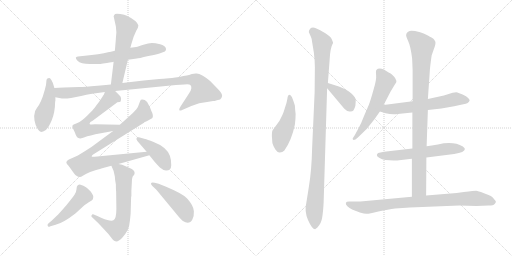
t = 0.00 s
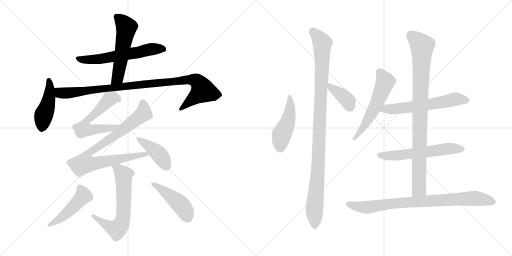
t = 2.77 s
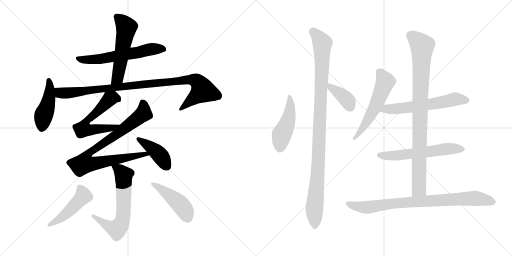
t = 5.54 s
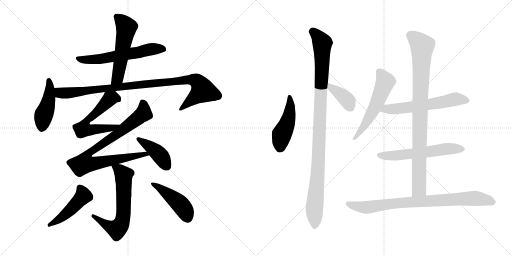
t = 8.31 s
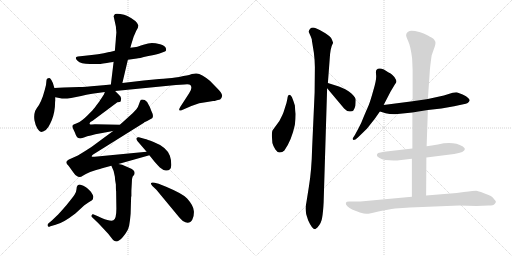
t = 11.07 s
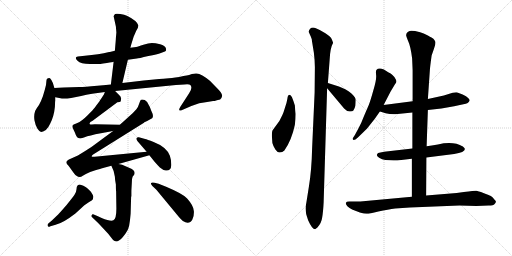
t = 13.84 s

The animated SVG that drew these frames (rendered in a browser with its animation timeline set to each time). Animation: 18 CSS @keyframes rules; one cycle of 13.84 s.

<svg version="1.1" viewBox="0 0 2048 1024" xmlns="http://www.w3.org/2000/svg">
  <g stroke="lightgray" stroke-dasharray="1,1" stroke-width="1" transform="scale(4, 4)">
    <line x1="0" y1="0" x2="256" y2="256"></line>
    <line x1="256" y1="0" x2="0" y2="256"></line>
    <line x1="128" y1="0" x2="128" y2="256"></line>
    <line x1="0" y1="128" x2="256" y2="128"></line>
    <line x1="256" y1="0" x2="512" y2="256"></line>
    <line x1="512" y1="0" x2="256" y2="256"></line>
    <line x1="384" y1="0" x2="384" y2="256"></line>
    <line x1="256" y1="128" x2="512" y2="128"></line>
  </g>
<g transform="scale(1, -1) translate(0, -850)">
   <style type="text/css">
    @keyframes keyframes0 {
      from {
       stroke: black;
       stroke-dashoffset: 600;
       stroke-width: 128;
       }
       66% {
       animation-timing-function: step-end;
       stroke: black;
       stroke-dashoffset: 0;
       stroke-width: 128;
       }
       to {
       stroke: black;
       stroke-width: 1024;
       }
       }
       #make-me-a-hanzi-animation-0 {
         animation: keyframes0 0.738281s both;
         animation-delay: 0.000000s;
         animation-timing-function: linear;
       }
    @keyframes keyframes1 {
      from {
       stroke: black;
       stroke-dashoffset: 547;
       stroke-width: 128;
       }
       64% {
       animation-timing-function: step-end;
       stroke: black;
       stroke-dashoffset: 0;
       stroke-width: 128;
       }
       to {
       stroke: black;
       stroke-width: 1024;
       }
       }
       #make-me-a-hanzi-animation-1 {
         animation: keyframes1 0.695150s both;
         animation-delay: 0.738281s;
         animation-timing-function: linear;
       }
    @keyframes keyframes2 {
      from {
       stroke: black;
       stroke-dashoffset: 455;
       stroke-width: 128;
       }
       60% {
       animation-timing-function: step-end;
       stroke: black;
       stroke-dashoffset: 0;
       stroke-width: 128;
       }
       to {
       stroke: black;
       stroke-width: 1024;
       }
       }
       #make-me-a-hanzi-animation-2 {
         animation: keyframes2 0.620280s both;
         animation-delay: 1.433431s;
         animation-timing-function: linear;
       }
    @keyframes keyframes3 {
      from {
       stroke: black;
       stroke-dashoffset: 987;
       stroke-width: 128;
       }
       76% {
       animation-timing-function: step-end;
       stroke: black;
       stroke-dashoffset: 0;
       stroke-width: 128;
       }
       to {
       stroke: black;
       stroke-width: 1024;
       }
       }
       #make-me-a-hanzi-animation-3 {
         animation: keyframes3 1.053223s both;
         animation-delay: 2.053711s;
         animation-timing-function: linear;
       }
    @keyframes keyframes4 {
      from {
       stroke: black;
       stroke-dashoffset: 598;
       stroke-width: 128;
       }
       66% {
       animation-timing-function: step-end;
       stroke: black;
       stroke-dashoffset: 0;
       stroke-width: 128;
       }
       to {
       stroke: black;
       stroke-width: 1024;
       }
       }
       #make-me-a-hanzi-animation-4 {
         animation: keyframes4 0.736654s both;
         animation-delay: 3.106934s;
         animation-timing-function: linear;
       }
    @keyframes keyframes5 {
      from {
       stroke: black;
       stroke-dashoffset: 880;
       stroke-width: 128;
       }
       74% {
       animation-timing-function: step-end;
       stroke: black;
       stroke-dashoffset: 0;
       stroke-width: 128;
       }
       to {
       stroke: black;
       stroke-width: 1024;
       }
       }
       #make-me-a-hanzi-animation-5 {
         animation: keyframes5 0.966146s both;
         animation-delay: 3.843588s;
         animation-timing-function: linear;
       }
    @keyframes keyframes6 {
      from {
       stroke: black;
       stroke-dashoffset: 415;
       stroke-width: 128;
       }
       57% {
       animation-timing-function: step-end;
       stroke: black;
       stroke-dashoffset: 0;
       stroke-width: 128;
       }
       to {
       stroke: black;
       stroke-width: 1024;
       }
       }
       #make-me-a-hanzi-animation-6 {
         animation: keyframes6 0.587728s both;
         animation-delay: 4.809734s;
         animation-timing-function: linear;
       }
    @keyframes keyframes7 {
      from {
       stroke: black;
       stroke-dashoffset: 645;
       stroke-width: 128;
       }
       68% {
       animation-timing-function: step-end;
       stroke: black;
       stroke-dashoffset: 0;
       stroke-width: 128;
       }
       to {
       stroke: black;
       stroke-width: 1024;
       }
       }
       #make-me-a-hanzi-animation-7 {
         animation: keyframes7 0.774902s both;
         animation-delay: 5.397462s;
         animation-timing-function: linear;
       }
    @keyframes keyframes8 {
      from {
       stroke: black;
       stroke-dashoffset: 476;
       stroke-width: 128;
       }
       61% {
       animation-timing-function: step-end;
       stroke: black;
       stroke-dashoffset: 0;
       stroke-width: 128;
       }
       to {
       stroke: black;
       stroke-width: 1024;
       }
       }
       #make-me-a-hanzi-animation-8 {
         animation: keyframes8 0.637370s both;
         animation-delay: 6.172364s;
         animation-timing-function: linear;
       }
    @keyframes keyframes9 {
      from {
       stroke: black;
       stroke-dashoffset: 453;
       stroke-width: 128;
       }
       60% {
       animation-timing-function: step-end;
       stroke: black;
       stroke-dashoffset: 0;
       stroke-width: 128;
       }
       to {
       stroke: black;
       stroke-width: 1024;
       }
       }
       #make-me-a-hanzi-animation-9 {
         animation: keyframes9 0.618652s both;
         animation-delay: 6.809734s;
         animation-timing-function: linear;
       }
    @keyframes keyframes10 {
      from {
       stroke: black;
       stroke-dashoffset: 463;
       stroke-width: 128;
       }
       60% {
       animation-timing-function: step-end;
       stroke: black;
       stroke-dashoffset: 0;
       stroke-width: 128;
       }
       to {
       stroke: black;
       stroke-width: 1024;
       }
       }
       #make-me-a-hanzi-animation-10 {
         animation: keyframes10 0.626790s both;
         animation-delay: 7.428386s;
         animation-timing-function: linear;
       }
    @keyframes keyframes11 {
      from {
       stroke: black;
       stroke-dashoffset: 1051;
       stroke-width: 128;
       }
       77% {
       animation-timing-function: step-end;
       stroke: black;
       stroke-dashoffset: 0;
       stroke-width: 128;
       }
       to {
       stroke: black;
       stroke-width: 1024;
       }
       }
       #make-me-a-hanzi-animation-11 {
         animation: keyframes11 1.105306s both;
         animation-delay: 8.055176s;
         animation-timing-function: linear;
       }
    @keyframes keyframes12 {
      from {
       stroke: black;
       stroke-dashoffset: 385;
       stroke-width: 128;
       }
       56% {
       animation-timing-function: step-end;
       stroke: black;
       stroke-dashoffset: 0;
       stroke-width: 128;
       }
       to {
       stroke: black;
       stroke-width: 1024;
       }
       }
       #make-me-a-hanzi-animation-12 {
         animation: keyframes12 0.563314s both;
         animation-delay: 9.160482s;
         animation-timing-function: linear;
       }
    @keyframes keyframes13 {
      from {
       stroke: black;
       stroke-dashoffset: 565;
       stroke-width: 128;
       }
       65% {
       animation-timing-function: step-end;
       stroke: black;
       stroke-dashoffset: 0;
       stroke-width: 128;
       }
       to {
       stroke: black;
       stroke-width: 1024;
       }
       }
       #make-me-a-hanzi-animation-13 {
         animation: keyframes13 0.709798s both;
         animation-delay: 9.723796s;
         animation-timing-function: linear;
       }
    @keyframes keyframes14 {
      from {
       stroke: black;
       stroke-dashoffset: 601;
       stroke-width: 128;
       }
       66% {
       animation-timing-function: step-end;
       stroke: black;
       stroke-dashoffset: 0;
       stroke-width: 128;
       }
       to {
       stroke: black;
       stroke-width: 1024;
       }
       }
       #make-me-a-hanzi-animation-14 {
         animation: keyframes14 0.739095s both;
         animation-delay: 10.433594s;
         animation-timing-function: linear;
       }
    @keyframes keyframes15 {
      from {
       stroke: black;
       stroke-dashoffset: 593;
       stroke-width: 128;
       }
       66% {
       animation-timing-function: step-end;
       stroke: black;
       stroke-dashoffset: 0;
       stroke-width: 128;
       }
       to {
       stroke: black;
       stroke-width: 1024;
       }
       }
       #make-me-a-hanzi-animation-15 {
         animation: keyframes15 0.732585s both;
         animation-delay: 11.172689s;
         animation-timing-function: linear;
       }
    @keyframes keyframes16 {
      from {
       stroke: black;
       stroke-dashoffset: 924;
       stroke-width: 128;
       }
       75% {
       animation-timing-function: step-end;
       stroke: black;
       stroke-dashoffset: 0;
       stroke-width: 128;
       }
       to {
       stroke: black;
       stroke-width: 1024;
       }
       }
       #make-me-a-hanzi-animation-16 {
         animation: keyframes16 1.001953s both;
         animation-delay: 11.905274s;
         animation-timing-function: linear;
       }
    @keyframes keyframes17 {
      from {
       stroke: black;
       stroke-dashoffset: 842;
       stroke-width: 128;
       }
       73% {
       animation-timing-function: step-end;
       stroke: black;
       stroke-dashoffset: 0;
       stroke-width: 128;
       }
       to {
       stroke: black;
       stroke-width: 1024;
       }
       }
       #make-me-a-hanzi-animation-17 {
         animation: keyframes17 0.935221s both;
         animation-delay: 12.907227s;
         animation-timing-function: linear;
       }
</style>
<path d="M 511.5 611.0 L 547.5 616.0 Q 552.5 616.0 593.5 626.0 Q 629.5 632.0 643.5 638.0 L 659.5 644.0 Q 666.5 646.0 663.5 657.0 Q 660.5 668.0 640.5 673.0 Q 620.5 678.0 607.5 678.0 Q 594.5 678.0 573.5 671.0 Q 552.5 664.0 544.5 662.0 L 521.5 659.0 L 459.5 647.0 L 439.5 642.0 L 436.5 642.0 Q 395.5 632.0 339.5 627.0 L 311.5 624.0 Q 295.5 622.0 310.0 607.0 Q 324.5 592.0 370.5 594.0 L 397.5 594.0 Q 398.5 594.0 412.5 596.0 L 427.5 598.0 Q 436.5 600.0 452.5 602.0 L 454.5 603.0 L 511.5 611.0 Z" fill="lightgray"></path> 
<path d="M 489.5 518.0 L 511.5 611.0 L 521.5 659.0 L 525.5 674.0 L 534.5 703.0 L 544.5 726.0 Q 553.5 740.0 553.5 748.0 Q 548.5 767.0 507.5 787.0 Q 498.5 791.0 481.5 794.0 Q 464.5 797.0 460.5 794.0 Q 456.5 791.0 454.5 785.0 L 463.5 744.0 L 465.5 720.0 L 463.5 698.0 Q 463.5 693.0 461.5 671.0 L 459.5 647.0 L 454.5 603.0 L 443.5 512.0 C 439.5 482.0 482.5 489.0 489.5 518.0 Z" fill="lightgray"></path> 
<path d="M 217.5 498.0 L 211.5 518.0 L 205.5 530.0 Q 200.5 538.0 197.5 538.0 Q 185.5 538.0 185.5 525.0 Q 185.5 512.0 179.5 492.0 L 171.5 465.0 L 163.5 445.0 Q 157.5 431.0 147.5 418.0 L 140.5 406.0 Q 134.5 388.0 138.0 368.0 Q 141.5 348.0 150.0 335.0 Q 158.5 322.0 164.5 322.0 Q 170.5 322.0 183.5 330.0 Q 194.5 341.0 200.5 355.0 Q 215.5 383.0 219.5 422.0 L 220.5 443.0 L 221.5 446.0 L 221.5 461.0 L 217.5 498.0 Z" fill="lightgray"></path> 
<path d="M 221.5 461.0 L 247.5 456.0 Q 272.5 456.0 284.5 458.0 L 324.5 466.0 Q 371.5 477.0 383.5 477.0 L 419.5 482.0 L 460.5 486.0 L 703.5 510.0 L 737.5 512.0 Q 756.5 514.0 761.5 510.0 Q 771.5 499.0 756.5 477.0 L 721.5 423.0 Q 714.5 412.0 717.5 409.0 Q 720.5 406.0 728.5 410.0 L 765.5 426.0 Q 796.5 440.0 828.5 442.0 L 852.5 446.0 L 858.5 446.0 L 867.5 449.0 L 880.5 452.0 Q 886.5 456.0 888.5 466.0 Q 889.5 476.0 871.5 494.0 L 840.5 526.0 Q 805.5 555.0 786.5 556.0 Q 779.5 557.0 767.5 554.0 Q 755.5 550.0 746.5 548.0 L 733.5 546.0 Q 698.5 538.0 675.5 537.0 Q 651.5 535.0 636.5 534.0 L 574.5 528.0 L 489.5 518.0 L 443.5 512.0 L 423.5 510.0 L 389.5 507.0 Q 337.5 502.0 317.5 502.0 L 255.5 500.0 Q 233.5 500.0 217.5 498.0 C 187.5 496.0 192.5 467.0 221.5 461.0 Z" fill="lightgray"></path> 
<path d="M 419.5 482.0 L 415.5 472.0 L 402.5 452.0 L 400.5 450.0 Q 400.5 448.0 393.5 439.0 Q 385.5 429.0 379.5 420.0 Q 372.5 411.0 349.5 388.0 Q 325.5 364.0 309.5 358.0 Q 293.5 352.0 291.5 350.0 Q 289.5 348.0 289.5 343.0 L 291.5 337.0 L 299.5 320.0 Q 306.5 300.0 311.5 299.0 Q 321.5 293.0 338.5 301.0 Q 355.5 308.0 403.5 317.0 L 452.5 326.0 C 482.5 331.0 509.5 350.0 479.5 351.0 L 379.5 353.0 L 367.5 352.0 Q 359.5 352.0 358.5 354.0 Q 357.5 356.0 361.5 362.0 L 370.5 367.0 L 469.5 441.0 Q 480.5 442.0 482.5 444.0 Q 483.5 446.0 484.5 455.0 Q 484.5 463.0 476.5 470.0 L 460.5 486.0 C 439.5 507.0 431.5 510.0 419.5 482.0 Z" fill="lightgray"></path> 
<path d="M 452.5 326.0 L 372.5 267.0 Q 369.5 264.0 345.5 249.0 L 311.5 228.0 Q 303.5 224.0 291.5 219.0 L 275.5 212.0 L 267.5 206.0 Q 262.5 199.0 268.5 193.0 Q 274.5 187.0 278.5 181.0 L 293.5 160.0 Q 301.5 148.0 307.5 146.0 Q 311.5 142.0 318.5 142.0 Q 325.5 142.0 329.5 146.0 L 343.5 154.0 Q 358.5 163.0 381.5 169.0 Q 404.5 175.0 408.5 177.0 L 445.5 187.0 L 473.5 194.0 L 597.5 229.0 C 626.5 237.0 616.5 246.0 586.5 243.0 L 378.5 223.0 Q 368.5 222.0 366.5 224.0 Q 366.5 228.0 372.5 232.0 L 577.5 360.0 L 575.5 360.0 L 588.5 366.0 L 608.5 377.0 Q 616.5 385.0 605.5 406.0 Q 599.5 424.0 588.5 442.0 Q 576.5 455.0 563.5 451.0 Q 560.5 448.0 556.5 435.0 Q 552.5 421.0 545.5 413.0 L 531.5 398.0 L 479.5 351.0 L 452.5 326.0 Z" fill="lightgray"></path> 
<path d="M 597.5 229.0 L 617.5 204.0 Q 631.5 188.0 639.5 180.0 Q 654.5 167.0 665.5 168.0 Q 684.5 168.0 685.0 189.0 Q 685.5 210.0 679.5 227.0 Q 666.5 262.0 614.5 282.0 Q 587.5 293.0 580.5 294.0 L 555.5 301.0 Q 549.5 302.0 546.5 298.0 Q 543.5 294.0 549.5 286.0 L 586.5 243.0 L 597.5 229.0 Z" fill="lightgray"></path> 
<path d="M 445.5 187.0 L 454.5 166.0 L 459.5 143.0 Q 459.5 132.0 463.5 112.0 Q 463.5 89.0 464.5 85.0 L 465.5 15.0 Q 465.5 -26.0 453.5 -31.0 Q 443.5 -37.0 406.5 -22.0 L 389.5 -14.0 L 372.5 -7.0 Q 368.5 -6.0 366.5 -11.0 Q 363.5 -15.0 367.5 -18.0 L 394.5 -44.0 L 422.5 -74.0 Q 435.5 -87.0 444.5 -100.0 Q 452.5 -112.0 458.5 -114.0 Q 471.5 -121.0 491.5 -98.0 Q 511.5 -75.0 516.5 -53.0 Q 520.5 -31.0 522.5 -5.0 L 524.5 64.0 L 525.5 64.0 L 525.5 87.0 L 527.5 123.0 Q 527.5 142.0 533.5 147.0 Q 538.5 151.0 538.5 158.0 Q 538.5 171.0 518.5 178.0 L 488.5 191.0 L 473.5 194.0 C 444.5 200.0 439.5 201.0 445.5 187.0 Z" fill="lightgray"></path> 
<path d="M 195.5 -42.0 Q 188.5 -46.0 190.5 -53.0 Q 192.5 -60.0 201.5 -55.0 L 222.5 -49.0 Q 252.5 -42.0 301.5 -4.0 L 337.5 29.0 L 356.5 42.0 Q 369.5 49.0 371.5 53.0 Q 373.5 61.0 373.0 65.0 Q 372.5 69.0 363.5 83.0 L 351.5 95.0 Q 345.5 101.0 333.5 107.0 Q 318.5 112.0 315.5 111.5 Q 312.5 111.0 309.5 107.5 Q 306.5 104.0 306.0 93.0 Q 305.5 82.0 298.0 71.0 Q 290.5 60.0 265.5 29.0 Q 237.5 -3.0 233.5 -7.0 L 207.5 -32.0 L 195.5 -42.0 Z" fill="lightgray"></path> 
<path d="M 625.5 91.0 L 716.5 -19.0 Q 724.5 -28.0 731.5 -34.0 Q 756.5 -51.0 769.5 -28.0 Q 776.5 -16.0 775.5 5.5 Q 774.5 27.0 748.5 56.0 Q 733.5 74.0 664.5 103.0 L 634.5 115.0 L 618.5 119.0 Q 607.5 122.0 604.5 118.0 Q 601.5 114.0 609.5 106.0 L 625.5 91.0 Z" fill="lightgray"></path> 
<path d="M 1182.5 394.5 Q 1180.5 407.5 1179.5 428.5 Q 1174.5 445.5 1167.5 462.5 Q 1153.5 481.5 1149.5 455.5 Q 1147.5 441.5 1139.5 418.5 Q 1132.5 395.5 1129.5 390.5 L 1117.5 366.5 L 1090.5 329.5 Q 1087.5 325.5 1087.5 306.5 L 1089.5 278.5 Q 1092.5 266.5 1101.5 252.5 Q 1111.5 238.5 1119.5 240.5 Q 1129.5 240.5 1137.5 248.5 Q 1166.5 289.5 1179.5 351.5 Q 1182.5 376.5 1182.5 394.5 Z" fill="lightgray"></path> 
<path d="M 1294.5 40.5 L 1308.5 497.5 L 1311.5 518.5 L 1318.5 610.5 Q 1320.5 658.5 1332.5 679.5 L 1327.5 692.5 Q 1323.5 703.5 1301.5 717.5 Q 1279.5 731.5 1263.5 737.5 Q 1248.5 742.5 1240.5 735.5 Q 1233.5 727.5 1235.5 721.5 L 1243.5 703.5 Q 1248.5 691.5 1247.5 688.5 L 1255.5 639.5 Q 1259.5 607.5 1259.5 581.5 L 1258.5 480.5 L 1248.5 258.5 Q 1246.5 169.5 1235.5 103.5 L 1225.5 40.5 Q 1216.5 4.5 1232.5 -30.5 Q 1248.5 -66.5 1260.5 -66.5 L 1269.5 -59.5 Q 1285.5 -42.5 1288.5 -20.5 Q 1292.5 1.5 1294.5 40.5 Z" fill="lightgray"></path> 
<path d="M 1308.5 497.5 L 1376.5 416.5 Q 1387.5 404.5 1398.5 404.5 Q 1409.5 403.5 1413.5 408.5 Q 1419.5 418.5 1421.5 427.5 Q 1423.5 448.5 1422.5 454.5 Q 1421.5 460.5 1413.5 468.5 Q 1400.5 485.5 1367.5 499.5 L 1355.5 504.5 L 1311.5 518.5 C 1283.5 527.5 1289.5 520.5 1308.5 497.5 Z" fill="lightgray"></path> 
<path d="M 1534.5 430.5 L 1562.5 484.5 L 1580.5 514.5 Q 1585.5 520.5 1585.5 524.5 Q 1586.5 528.5 1577.5 542.5 Q 1569.5 552.5 1562.5 556.5 Q 1556.5 559.5 1535.5 572.5 Q 1514.5 580.5 1505.5 570.5 Q 1502.5 566.5 1504.5 549.5 Q 1506.5 531.5 1493.5 489.5 Q 1481.5 446.5 1475.5 431.5 L 1456.5 387.5 Q 1444.5 355.5 1433.5 336.5 L 1419.5 310.5 L 1410.5 296.5 Q 1410.5 292.5 1414.5 290.5 Q 1420.5 290.5 1431.5 300.5 L 1467.5 335.5 L 1498.5 374.5 L 1519.5 404.5 L 1534.5 430.5 Z" fill="lightgray"></path> 
<path d="M 1711.5 410.5 L 1765.5 416.5 L 1816.5 425.5 L 1853.5 433.5 Q 1875.5 436.5 1878.5 448.5 Q 1879.5 451.5 1872.5 458.5 Q 1866.5 465.5 1850.5 472.5 Q 1834.5 479.5 1829.5 480.5 Q 1824.5 481.5 1810.5 479.5 L 1775.5 468.5 L 1711.5 454.5 L 1650.5 445.5 L 1534.5 430.5 C 1504.5 426.5 1490.5 413.5 1519.5 404.5 L 1542.5 397.5 Q 1567.5 391.5 1590.5 394.5 L 1649.5 400.5 L 1711.5 410.5 Z" fill="lightgray"></path> 
<path d="M 1705.5 220.5 L 1816.5 234.5 Q 1859.5 241.5 1859.5 254.5 L 1857.5 258.5 L 1851.5 264.5 Q 1812.5 287.5 1751.5 272.5 Q 1725.5 267.5 1706.5 265.5 L 1649.5 256.5 L 1536.5 243.5 Q 1519.5 240.5 1512.5 238.5 Q 1509.5 236.5 1507.5 231.5 Q 1505.5 226.5 1516.5 219.5 Q 1527.5 211.5 1541.5 210.5 L 1574.5 208.5 Q 1593.5 208.5 1596.5 209.5 L 1647.5 215.5 L 1705.5 220.5 Z" fill="lightgray"></path> 
<path d="M 1704.5 68.5 L 1705.5 220.5 L 1706.5 265.5 L 1711.5 410.5 L 1711.5 454.5 L 1719.5 570.5 Q 1720.5 585.5 1726.5 628.5 L 1735.5 654.5 Q 1743.5 674.5 1741.5 683.5 Q 1737.5 691.5 1733.5 695.5 Q 1729.5 698.5 1711.5 708.5 Q 1693.5 717.5 1680.5 721.5 Q 1641.5 731.5 1634.5 724.5 Q 1631.5 723.5 1626.5 717.5 L 1624.5 710.5 Q 1623.5 707.5 1632.5 686.5 Q 1642.5 665.5 1648.5 616.5 L 1650.5 569.5 L 1650.5 445.5 L 1649.5 400.5 L 1649.5 256.5 L 1647.5 215.5 L 1647.5 63.5 C 1647.5 33.5 1704.5 38.5 1704.5 68.5 Z" fill="lightgray"></path> 
<path d="M 1855.5 82.5 L 1826.5 78.5 L 1704.5 68.5 L 1647.5 63.5 L 1441.5 44.5 L 1396.5 44.5 Q 1385.5 44.5 1383.5 39.5 Q 1381.5 33.5 1389.5 25.5 Q 1397.5 17.5 1408.5 12.5 L 1439.5 0.5 Q 1457.5 -4.5 1465.5 -4.5 Q 1473.5 -5.5 1513.5 4.5 Q 1553.5 13.5 1580.5 16.5 L 1639.5 20.5 L 1837.5 28.5 L 1905.5 26.5 L 1954.5 28.5 Q 1973.5 28.5 1978.5 34.5 Q 1983.5 40.5 1983.5 43.5 Q 1984.5 45.5 1977.5 52.5 Q 1971.5 62.5 1963.5 66.5 Q 1955.5 70.5 1933.5 78.5 Q 1912.5 86.5 1904.5 87.5 Q 1897.5 87.5 1855.5 82.5 Z" fill="lightgray"></path> 
      <clipPath id="make-me-a-hanzi-clip-0">
      <path d="M 511.5 611.0 L 547.5 616.0 Q 552.5 616.0 593.5 626.0 Q 629.5 632.0 643.5 638.0 L 659.5 644.0 Q 666.5 646.0 663.5 657.0 Q 660.5 668.0 640.5 673.0 Q 620.5 678.0 607.5 678.0 Q 594.5 678.0 573.5 671.0 Q 552.5 664.0 544.5 662.0 L 521.5 659.0 L 459.5 647.0 L 439.5 642.0 L 436.5 642.0 Q 395.5 632.0 339.5 627.0 L 311.5 624.0 Q 295.5 622.0 310.0 607.0 Q 324.5 592.0 370.5 594.0 L 397.5 594.0 Q 398.5 594.0 412.5 596.0 L 427.5 598.0 Q 436.5 600.0 452.5 602.0 L 454.5 603.0 L 511.5 611.0 Z" fill="lightgray"></path>
      </clipPath>
      <path clip-path="url(#make-me-a-hanzi-clip-0)" d="M 311.5 615.0 L 342.5 610.0 L 402.5 614.0 L 610.5 654.0 L 651.5 654.0 " fill="none" id="make-me-a-hanzi-animation-0" stroke-dasharray="472 944" stroke-linecap="round"></path>

      <clipPath id="make-me-a-hanzi-clip-1">
      <path d="M 489.5 518.0 L 511.5 611.0 L 521.5 659.0 L 525.5 674.0 L 534.5 703.0 L 544.5 726.0 Q 553.5 740.0 553.5 748.0 Q 548.5 767.0 507.5 787.0 Q 498.5 791.0 481.5 794.0 Q 464.5 797.0 460.5 794.0 Q 456.5 791.0 454.5 785.0 L 463.5 744.0 L 465.5 720.0 L 463.5 698.0 Q 463.5 693.0 461.5 671.0 L 459.5 647.0 L 454.5 603.0 L 443.5 512.0 C 439.5 482.0 482.5 489.0 489.5 518.0 Z" fill="lightgray"></path>
      </clipPath>
      <path clip-path="url(#make-me-a-hanzi-clip-1)" d="M 466.5 784.0 L 499.5 751.0 L 505.5 736.0 L 470.5 539.0 L 450.5 519.0 " fill="none" id="make-me-a-hanzi-animation-1" stroke-dasharray="419 838" stroke-linecap="round"></path>

      <clipPath id="make-me-a-hanzi-clip-2">
      <path d="M 217.5 498.0 L 211.5 518.0 L 205.5 530.0 Q 200.5 538.0 197.5 538.0 Q 185.5 538.0 185.5 525.0 Q 185.5 512.0 179.5 492.0 L 171.5 465.0 L 163.5 445.0 Q 157.5 431.0 147.5 418.0 L 140.5 406.0 Q 134.5 388.0 138.0 368.0 Q 141.5 348.0 150.0 335.0 Q 158.5 322.0 164.5 322.0 Q 170.5 322.0 183.5 330.0 Q 194.5 341.0 200.5 355.0 Q 215.5 383.0 219.5 422.0 L 220.5 443.0 L 221.5 446.0 L 221.5 461.0 L 217.5 498.0 Z" fill="lightgray"></path>
      </clipPath>
      <path clip-path="url(#make-me-a-hanzi-clip-2)" d="M 195.5 528.0 L 195.5 454.0 L 173.5 385.0 L 165.5 333.0 " fill="none" id="make-me-a-hanzi-animation-2" stroke-dasharray="327 654" stroke-linecap="round"></path>

      <clipPath id="make-me-a-hanzi-clip-3">
      <path d="M 221.5 461.0 L 247.5 456.0 Q 272.5 456.0 284.5 458.0 L 324.5 466.0 Q 371.5 477.0 383.5 477.0 L 419.5 482.0 L 460.5 486.0 L 703.5 510.0 L 737.5 512.0 Q 756.5 514.0 761.5 510.0 Q 771.5 499.0 756.5 477.0 L 721.5 423.0 Q 714.5 412.0 717.5 409.0 Q 720.5 406.0 728.5 410.0 L 765.5 426.0 Q 796.5 440.0 828.5 442.0 L 852.5 446.0 L 858.5 446.0 L 867.5 449.0 L 880.5 452.0 Q 886.5 456.0 888.5 466.0 Q 889.5 476.0 871.5 494.0 L 840.5 526.0 Q 805.5 555.0 786.5 556.0 Q 779.5 557.0 767.5 554.0 Q 755.5 550.0 746.5 548.0 L 733.5 546.0 Q 698.5 538.0 675.5 537.0 Q 651.5 535.0 636.5 534.0 L 574.5 528.0 L 489.5 518.0 L 443.5 512.0 L 423.5 510.0 L 389.5 507.0 Q 337.5 502.0 317.5 502.0 L 255.5 500.0 Q 233.5 500.0 217.5 498.0 C 187.5 496.0 192.5 467.0 221.5 461.0 Z" fill="lightgray"></path>
      </clipPath>
      <path clip-path="url(#make-me-a-hanzi-clip-3)" d="M 223.5 492.0 L 240.5 479.0 L 287.5 479.0 L 711.5 527.0 L 785.5 527.0 L 811.5 488.0 L 722.5 415.0 " fill="none" id="make-me-a-hanzi-animation-3" stroke-dasharray="859 1718" stroke-linecap="round"></path>

      <clipPath id="make-me-a-hanzi-clip-4">
      <path d="M 419.5 482.0 L 415.5 472.0 L 402.5 452.0 L 400.5 450.0 Q 400.5 448.0 393.5 439.0 Q 385.5 429.0 379.5 420.0 Q 372.5 411.0 349.5 388.0 Q 325.5 364.0 309.5 358.0 Q 293.5 352.0 291.5 350.0 Q 289.5 348.0 289.5 343.0 L 291.5 337.0 L 299.5 320.0 Q 306.5 300.0 311.5 299.0 Q 321.5 293.0 338.5 301.0 Q 355.5 308.0 403.5 317.0 L 452.5 326.0 C 482.5 331.0 509.5 350.0 479.5 351.0 L 379.5 353.0 L 367.5 352.0 Q 359.5 352.0 358.5 354.0 Q 357.5 356.0 361.5 362.0 L 370.5 367.0 L 469.5 441.0 Q 480.5 442.0 482.5 444.0 Q 483.5 446.0 484.5 455.0 Q 484.5 463.0 476.5 470.0 L 460.5 486.0 C 439.5 507.0 431.5 510.0 419.5 482.0 Z" fill="lightgray"></path>
      </clipPath>
      <path clip-path="url(#make-me-a-hanzi-clip-4)" d="M 473.5 451.0 L 457.5 459.0 L 439.5 455.0 L 351.5 373.0 L 333.5 333.0 L 357.5 330.0 L 443.5 338.0 L 472.5 350.0 " fill="none" id="make-me-a-hanzi-animation-4" stroke-dasharray="470 940" stroke-linecap="round"></path>

      <clipPath id="make-me-a-hanzi-clip-5">
      <path d="M 452.5 326.0 L 372.5 267.0 Q 369.5 264.0 345.5 249.0 L 311.5 228.0 Q 303.5 224.0 291.5 219.0 L 275.5 212.0 L 267.5 206.0 Q 262.5 199.0 268.5 193.0 Q 274.5 187.0 278.5 181.0 L 293.5 160.0 Q 301.5 148.0 307.5 146.0 Q 311.5 142.0 318.5 142.0 Q 325.5 142.0 329.5 146.0 L 343.5 154.0 Q 358.5 163.0 381.5 169.0 Q 404.5 175.0 408.5 177.0 L 445.5 187.0 L 473.5 194.0 L 597.5 229.0 C 626.5 237.0 616.5 246.0 586.5 243.0 L 378.5 223.0 Q 368.5 222.0 366.5 224.0 Q 366.5 228.0 372.5 232.0 L 577.5 360.0 L 575.5 360.0 L 588.5 366.0 L 608.5 377.0 Q 616.5 385.0 605.5 406.0 Q 599.5 424.0 588.5 442.0 Q 576.5 455.0 563.5 451.0 Q 560.5 448.0 556.5 435.0 Q 552.5 421.0 545.5 413.0 L 531.5 398.0 L 479.5 351.0 L 452.5 326.0 Z" fill="lightgray"></path>
      </clipPath>
      <path clip-path="url(#make-me-a-hanzi-clip-5)" d="M 569.5 444.0 L 575.5 427.0 L 573.5 396.0 L 483.5 325.0 L 359.5 242.0 L 341.5 217.0 L 336.5 196.0 L 383.5 196.0 L 565.5 232.0 L 582.5 234.0 L 590.5 229.0 " fill="none" id="make-me-a-hanzi-animation-5" stroke-dasharray="752 1504" stroke-linecap="round"></path>

      <clipPath id="make-me-a-hanzi-clip-6">
      <path d="M 597.5 229.0 L 617.5 204.0 Q 631.5 188.0 639.5 180.0 Q 654.5 167.0 665.5 168.0 Q 684.5 168.0 685.0 189.0 Q 685.5 210.0 679.5 227.0 Q 666.5 262.0 614.5 282.0 Q 587.5 293.0 580.5 294.0 L 555.5 301.0 Q 549.5 302.0 546.5 298.0 Q 543.5 294.0 549.5 286.0 L 586.5 243.0 L 597.5 229.0 Z" fill="lightgray"></path>
      </clipPath>
      <path clip-path="url(#make-me-a-hanzi-clip-6)" d="M 553.5 293.0 L 632.5 237.0 L 667.5 186.0 " fill="none" id="make-me-a-hanzi-animation-6" stroke-dasharray="287 574" stroke-linecap="round"></path>

      <clipPath id="make-me-a-hanzi-clip-7">
      <path d="M 445.5 187.0 L 454.5 166.0 L 459.5 143.0 Q 459.5 132.0 463.5 112.0 Q 463.5 89.0 464.5 85.0 L 465.5 15.0 Q 465.5 -26.0 453.5 -31.0 Q 443.5 -37.0 406.5 -22.0 L 389.5 -14.0 L 372.5 -7.0 Q 368.5 -6.0 366.5 -11.0 Q 363.5 -15.0 367.5 -18.0 L 394.5 -44.0 L 422.5 -74.0 Q 435.5 -87.0 444.5 -100.0 Q 452.5 -112.0 458.5 -114.0 Q 471.5 -121.0 491.5 -98.0 Q 511.5 -75.0 516.5 -53.0 Q 520.5 -31.0 522.5 -5.0 L 524.5 64.0 L 525.5 64.0 L 525.5 87.0 L 527.5 123.0 Q 527.5 142.0 533.5 147.0 Q 538.5 151.0 538.5 158.0 Q 538.5 171.0 518.5 178.0 L 488.5 191.0 L 473.5 194.0 C 444.5 200.0 439.5 201.0 445.5 187.0 Z" fill="lightgray"></path>
      </clipPath>
      <path clip-path="url(#make-me-a-hanzi-clip-7)" d="M 453.5 184.0 L 476.5 171.0 L 494.5 149.0 L 493.5 -9.0 L 486.5 -42.0 L 467.5 -67.0 L 421.5 -47.0 L 371.5 -13.0 " fill="none" id="make-me-a-hanzi-animation-7" stroke-dasharray="517 1034" stroke-linecap="round"></path>

      <clipPath id="make-me-a-hanzi-clip-8">
      <path d="M 195.5 -42.0 Q 188.5 -46.0 190.5 -53.0 Q 192.5 -60.0 201.5 -55.0 L 222.5 -49.0 Q 252.5 -42.0 301.5 -4.0 L 337.5 29.0 L 356.5 42.0 Q 369.5 49.0 371.5 53.0 Q 373.5 61.0 373.0 65.0 Q 372.5 69.0 363.5 83.0 L 351.5 95.0 Q 345.5 101.0 333.5 107.0 Q 318.5 112.0 315.5 111.5 Q 312.5 111.0 309.5 107.5 Q 306.5 104.0 306.0 93.0 Q 305.5 82.0 298.0 71.0 Q 290.5 60.0 265.5 29.0 Q 237.5 -3.0 233.5 -7.0 L 207.5 -32.0 L 195.5 -42.0 Z" fill="lightgray"></path>
      </clipPath>
      <path clip-path="url(#make-me-a-hanzi-clip-8)" d="M 317.5 102.0 L 333.5 66.0 L 254.5 -14.0 L 196.5 -49.0 " fill="none" id="make-me-a-hanzi-animation-8" stroke-dasharray="348 696" stroke-linecap="round"></path>

      <clipPath id="make-me-a-hanzi-clip-9">
      <path d="M 625.5 91.0 L 716.5 -19.0 Q 724.5 -28.0 731.5 -34.0 Q 756.5 -51.0 769.5 -28.0 Q 776.5 -16.0 775.5 5.5 Q 774.5 27.0 748.5 56.0 Q 733.5 74.0 664.5 103.0 L 634.5 115.0 L 618.5 119.0 Q 607.5 122.0 604.5 118.0 Q 601.5 114.0 609.5 106.0 L 625.5 91.0 Z" fill="lightgray"></path>
      </clipPath>
      <path clip-path="url(#make-me-a-hanzi-clip-9)" d="M 611.5 114.0 L 712.5 41.0 L 741.5 5.0 L 750.5 -20.0 " fill="none" id="make-me-a-hanzi-animation-9" stroke-dasharray="325 650" stroke-linecap="round"></path>

      <clipPath id="make-me-a-hanzi-clip-10">
      <path d="M 1182.5 394.5 Q 1180.5 407.5 1179.5 428.5 Q 1174.5 445.5 1167.5 462.5 Q 1153.5 481.5 1149.5 455.5 Q 1147.5 441.5 1139.5 418.5 Q 1132.5 395.5 1129.5 390.5 L 1117.5 366.5 L 1090.5 329.5 Q 1087.5 325.5 1087.5 306.5 L 1089.5 278.5 Q 1092.5 266.5 1101.5 252.5 Q 1111.5 238.5 1119.5 240.5 Q 1129.5 240.5 1137.5 248.5 Q 1166.5 289.5 1179.5 351.5 Q 1182.5 376.5 1182.5 394.5 Z" fill="lightgray"></path>
      </clipPath>
      <path clip-path="url(#make-me-a-hanzi-clip-10)" d="M 1157.5 460.5 L 1161.5 429.5 L 1154.5 376.5 L 1127.5 313.5 L 1119.5 260.5 " fill="none" id="make-me-a-hanzi-animation-10" stroke-dasharray="335 670" stroke-linecap="round"></path>

      <clipPath id="make-me-a-hanzi-clip-11">
      <path d="M 1294.5 40.5 L 1308.5 497.5 L 1311.5 518.5 L 1318.5 610.5 Q 1320.5 658.5 1332.5 679.5 L 1327.5 692.5 Q 1323.5 703.5 1301.5 717.5 Q 1279.5 731.5 1263.5 737.5 Q 1248.5 742.5 1240.5 735.5 Q 1233.5 727.5 1235.5 721.5 L 1243.5 703.5 Q 1248.5 691.5 1247.5 688.5 L 1255.5 639.5 Q 1259.5 607.5 1259.5 581.5 L 1258.5 480.5 L 1248.5 258.5 Q 1246.5 169.5 1235.5 103.5 L 1225.5 40.5 Q 1216.5 4.5 1232.5 -30.5 Q 1248.5 -66.5 1260.5 -66.5 L 1269.5 -59.5 Q 1285.5 -42.5 1288.5 -20.5 Q 1292.5 1.5 1294.5 40.5 Z" fill="lightgray"></path>
      </clipPath>
      <path clip-path="url(#make-me-a-hanzi-clip-11)" d="M 1250.5 723.5 L 1278.5 695.5 L 1289.5 675.5 L 1272.5 175.5 L 1257.5 16.5 L 1260.5 -56.5 " fill="none" id="make-me-a-hanzi-animation-11" stroke-dasharray="923 1846" stroke-linecap="round"></path>

      <clipPath id="make-me-a-hanzi-clip-12">
      <path d="M 1308.5 497.5 L 1376.5 416.5 Q 1387.5 404.5 1398.5 404.5 Q 1409.5 403.5 1413.5 408.5 Q 1419.5 418.5 1421.5 427.5 Q 1423.5 448.5 1422.5 454.5 Q 1421.5 460.5 1413.5 468.5 Q 1400.5 485.5 1367.5 499.5 L 1355.5 504.5 L 1311.5 518.5 C 1283.5 527.5 1289.5 520.5 1308.5 497.5 Z" fill="lightgray"></path>
      </clipPath>
      <path clip-path="url(#make-me-a-hanzi-clip-12)" d="M 1317.5 512.5 L 1322.5 499.5 L 1382.5 457.5 L 1402.5 420.5 " fill="none" id="make-me-a-hanzi-animation-12" stroke-dasharray="257 514" stroke-linecap="round"></path>

      <clipPath id="make-me-a-hanzi-clip-13">
      <path d="M 1534.5 430.5 L 1562.5 484.5 L 1580.5 514.5 Q 1585.5 520.5 1585.5 524.5 Q 1586.5 528.5 1577.5 542.5 Q 1569.5 552.5 1562.5 556.5 Q 1556.5 559.5 1535.5 572.5 Q 1514.5 580.5 1505.5 570.5 Q 1502.5 566.5 1504.5 549.5 Q 1506.5 531.5 1493.5 489.5 Q 1481.5 446.5 1475.5 431.5 L 1456.5 387.5 Q 1444.5 355.5 1433.5 336.5 L 1419.5 310.5 L 1410.5 296.5 Q 1410.5 292.5 1414.5 290.5 Q 1420.5 290.5 1431.5 300.5 L 1467.5 335.5 L 1498.5 374.5 L 1519.5 404.5 L 1534.5 430.5 Z" fill="lightgray"></path>
      </clipPath>
      <path clip-path="url(#make-me-a-hanzi-clip-13)" d="M 1515.5 564.5 L 1541.5 524.5 L 1535.5 507.5 L 1478.5 382.5 L 1416.5 296.5 " fill="none" id="make-me-a-hanzi-animation-13" stroke-dasharray="437 874" stroke-linecap="round"></path>

      <clipPath id="make-me-a-hanzi-clip-14">
      <path d="M 1711.5 410.5 L 1765.5 416.5 L 1816.5 425.5 L 1853.5 433.5 Q 1875.5 436.5 1878.5 448.5 Q 1879.5 451.5 1872.5 458.5 Q 1866.5 465.5 1850.5 472.5 Q 1834.5 479.5 1829.5 480.5 Q 1824.5 481.5 1810.5 479.5 L 1775.5 468.5 L 1711.5 454.5 L 1650.5 445.5 L 1534.5 430.5 C 1504.5 426.5 1490.5 413.5 1519.5 404.5 L 1542.5 397.5 Q 1567.5 391.5 1590.5 394.5 L 1649.5 400.5 L 1711.5 410.5 Z" fill="lightgray"></path>
      </clipPath>
      <path clip-path="url(#make-me-a-hanzi-clip-14)" d="M 1527.5 408.5 L 1544.5 415.5 L 1653.5 422.5 L 1824.5 454.5 L 1867.5 448.5 " fill="none" id="make-me-a-hanzi-animation-14" stroke-dasharray="473 946" stroke-linecap="round"></path>

      <clipPath id="make-me-a-hanzi-clip-15">
      <path d="M 1705.5 220.5 L 1816.5 234.5 Q 1859.5 241.5 1859.5 254.5 L 1857.5 258.5 L 1851.5 264.5 Q 1812.5 287.5 1751.5 272.5 Q 1725.5 267.5 1706.5 265.5 L 1649.5 256.5 L 1536.5 243.5 Q 1519.5 240.5 1512.5 238.5 Q 1509.5 236.5 1507.5 231.5 Q 1505.5 226.5 1516.5 219.5 Q 1527.5 211.5 1541.5 210.5 L 1574.5 208.5 Q 1593.5 208.5 1596.5 209.5 L 1647.5 215.5 L 1705.5 220.5 Z" fill="lightgray"></path>
      </clipPath>
      <path clip-path="url(#make-me-a-hanzi-clip-15)" d="M 1517.5 229.5 L 1581.5 227.5 L 1779.5 254.5 L 1852.5 253.5 " fill="none" id="make-me-a-hanzi-animation-15" stroke-dasharray="465 930" stroke-linecap="round"></path>

      <clipPath id="make-me-a-hanzi-clip-16">
      <path d="M 1704.5 68.5 L 1705.5 220.5 L 1706.5 265.5 L 1711.5 410.5 L 1711.5 454.5 L 1719.5 570.5 Q 1720.5 585.5 1726.5 628.5 L 1735.5 654.5 Q 1743.5 674.5 1741.5 683.5 Q 1737.5 691.5 1733.5 695.5 Q 1729.5 698.5 1711.5 708.5 Q 1693.5 717.5 1680.5 721.5 Q 1641.5 731.5 1634.5 724.5 Q 1631.5 723.5 1626.5 717.5 L 1624.5 710.5 Q 1623.5 707.5 1632.5 686.5 Q 1642.5 665.5 1648.5 616.5 L 1650.5 569.5 L 1650.5 445.5 L 1649.5 400.5 L 1649.5 256.5 L 1647.5 215.5 L 1647.5 63.5 C 1647.5 33.5 1704.5 38.5 1704.5 68.5 Z" fill="lightgray"></path>
      </clipPath>
      <path clip-path="url(#make-me-a-hanzi-clip-16)" d="M 1640.5 709.5 L 1664.5 693.5 L 1688.5 663.5 L 1676.5 94.5 L 1654.5 71.5 " fill="none" id="make-me-a-hanzi-animation-16" stroke-dasharray="796 1592" stroke-linecap="round"></path>

      <clipPath id="make-me-a-hanzi-clip-17">
      <path d="M 1855.5 82.5 L 1826.5 78.5 L 1704.5 68.5 L 1647.5 63.5 L 1441.5 44.5 L 1396.5 44.5 Q 1385.5 44.5 1383.5 39.5 Q 1381.5 33.5 1389.5 25.5 Q 1397.5 17.5 1408.5 12.5 L 1439.5 0.5 Q 1457.5 -4.5 1465.5 -4.5 Q 1473.5 -5.5 1513.5 4.5 Q 1553.5 13.5 1580.5 16.5 L 1639.5 20.5 L 1837.5 28.5 L 1905.5 26.5 L 1954.5 28.5 Q 1973.5 28.5 1978.5 34.5 Q 1983.5 40.5 1983.5 43.5 Q 1984.5 45.5 1977.5 52.5 Q 1971.5 62.5 1963.5 66.5 Q 1955.5 70.5 1933.5 78.5 Q 1912.5 86.5 1904.5 87.5 Q 1897.5 87.5 1855.5 82.5 Z" fill="lightgray"></path>
      </clipPath>
      <path clip-path="url(#make-me-a-hanzi-clip-17)" d="M 1392.5 35.5 L 1442.5 22.5 L 1472.5 21.5 L 1577.5 37.5 L 1868.5 56.5 L 1915.5 55.5 L 1973.5 43.5 " fill="none" id="make-me-a-hanzi-animation-17" stroke-dasharray="714 1428" stroke-linecap="round"></path>

</g>
</svg>
